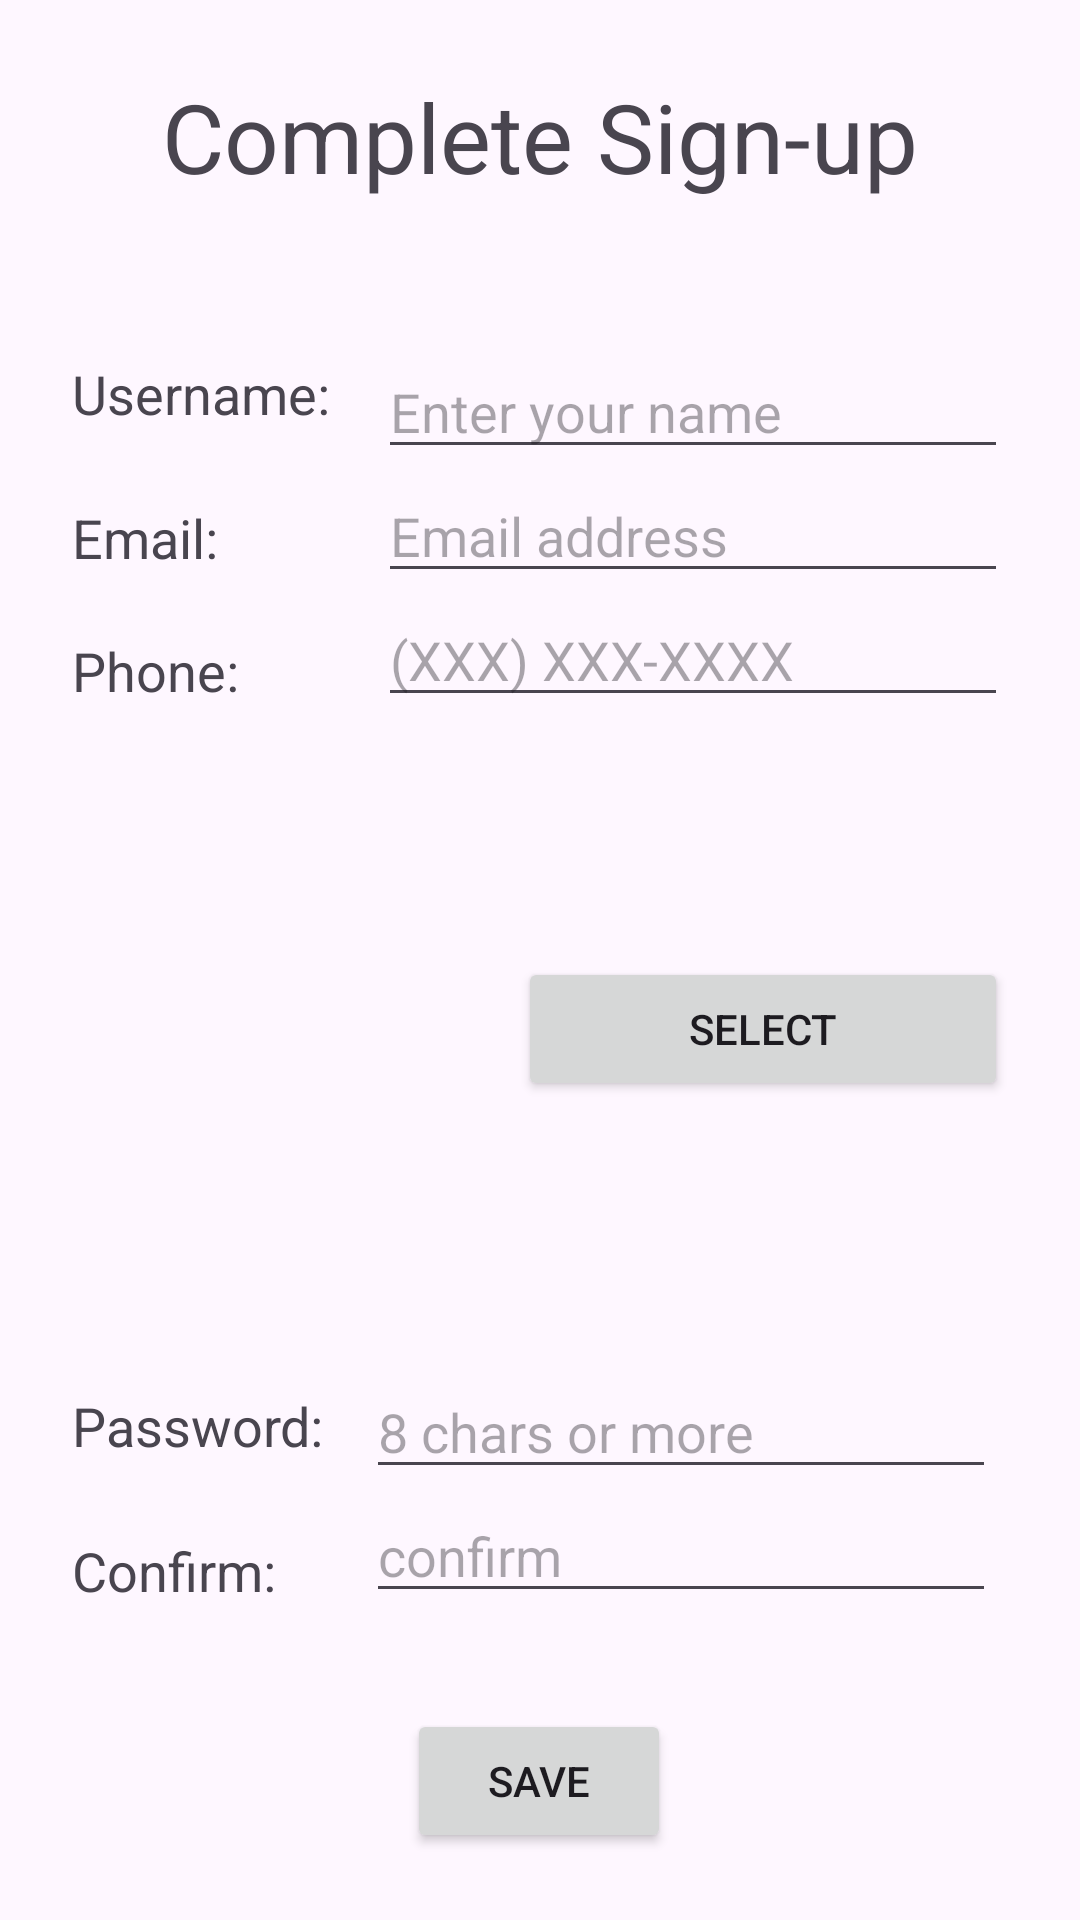

The Android layout XML behind this screen, and the referenced resources:
<!-- AndroidManifest.xml: application theme Theme.OldFormActivity -->
<!-- res/layout/activity_main.xml -->
<?xml version="1.0" encoding="utf-8"?>
<androidx.constraintlayout.widget.ConstraintLayout xmlns:android="http://schemas.android.com/apk/res/android"
    xmlns:app="http://schemas.android.com/apk/res-auto"
    xmlns:tools="http://schemas.android.com/tools"
    android:layout_width="match_parent"
    android:layout_height="match_parent"
    android:gravity="center_horizontal"
    android:orientation="vertical"
    android:padding="16dp"
    tools:context=".MainActivity">

    <TextView
        android:id="@+id/textView"
        android:layout_width="match_parent"
        android:layout_height="wrap_content"
        android:layout_marginTop="8dp"
        android:gravity="center"
        android:paddingBottom="32dp"
        android:text="Complete Sign-up"
        android:textSize="32sp"
        app:layout_constraintEnd_toEndOf="parent"
        app:layout_constraintHorizontal_bias="0.5"
        app:layout_constraintStart_toStartOf="parent"
        app:layout_constraintTop_toTopOf="parent" />

    <TextView
        android:id="@+id/nameTextView"
        android:layout_width="97dp"
        android:layout_height="28dp"
        android:layout_marginStart="8dp"
        android:layout_marginTop="20dp"
        android:layout_weight="1"
        android:text="Username:"
        android:textSize="18sp"
        app:layout_constraintStart_toStartOf="parent"
        app:layout_constraintTop_toBottomOf="@+id/textView" />

    <EditText
        android:id="@+id/nameEditText"
        android:layout_width="wrap_content"
        android:layout_height="wrap_content"
        android:layout_marginTop="16dp"
        android:layout_marginEnd="8dp"
        android:ems="10"
        android:hint="Enter your name"
        android:inputType="text"
        app:layout_constraintEnd_toEndOf="parent"
        app:layout_constraintTop_toBottomOf="@+id/textView" />

    <ImageView
        android:id="@+id/profileImageView"
        android:layout_width="200dp"
        android:layout_height="200dp"
        android:padding="42dp"
        app:layout_constraintStart_toStartOf="parent"
        app:layout_constraintTop_toBottomOf="@+id/phoneEditText"
        app:srcCompat="@drawable/profilepicture" />

    <EditText
        android:id="@+id/emailEditText"
        android:layout_width="wrap_content"
        android:layout_height="wrap_content"
        android:layout_marginEnd="8dp"
        android:ems="10"
        android:hint="Email address"
        android:inputType="textEmailAddress"
        app:layout_constraintEnd_toEndOf="parent"
        app:layout_constraintTop_toBottomOf="@+id/nameEditText" />

    <TextView
        android:id="@+id/phoneTextView"
        android:layout_width="0dp"
        android:layout_height="wrap_content"
        android:layout_marginStart="8dp"
        android:layout_marginTop="20dp"
        android:layout_weight="1"
        android:text="Phone:"
        android:textSize="18sp"
        app:layout_constraintStart_toStartOf="parent"
        app:layout_constraintTop_toBottomOf="@+id/emailTextView" />

    <TextView
        android:id="@+id/emailTextView"
        android:layout_width="0dp"
        android:layout_height="wrap_content"
        android:layout_marginStart="8dp"
        android:layout_marginTop="20dp"
        android:layout_weight="1"
        android:text="Email:"
        android:textSize="18sp"
        app:layout_constraintStart_toStartOf="parent"
        app:layout_constraintTop_toBottomOf="@+id/nameTextView" />

    <TextView
        android:id="@+id/confirmPasswordTextView"
        android:layout_width="0dp"
        android:layout_height="wrap_content"
        android:layout_marginStart="8dp"
        android:layout_marginTop="24dp"
        android:layout_weight="1"
        android:text="Confirm:"
        android:textSize="18sp"
        app:layout_constraintStart_toStartOf="parent"
        app:layout_constraintTop_toBottomOf="@+id/passwordTextView" />

    <EditText
        android:id="@+id/confirmPasswordEditText"
        android:layout_width="wrap_content"
        android:layout_height="wrap_content"
        android:layout_marginEnd="12dp"
        android:ems="10"
        android:hint="confirm"
        android:inputType="textPassword"
        app:layout_constraintEnd_toEndOf="parent"
        app:layout_constraintTop_toBottomOf="@+id/passwordEditText" />

    <EditText
        android:id="@+id/phoneEditText"
        android:layout_width="wrap_content"
        android:layout_height="wrap_content"
        android:layout_marginEnd="8dp"
        android:ems="10"
        android:hint="(XXX) XXX-XXXX"
        android:inputType="phone"
        app:layout_constraintEnd_toEndOf="parent"
        app:layout_constraintTop_toBottomOf="@+id/emailEditText" />

    <EditText
        android:id="@+id/passwordEditText"
        android:layout_width="wrap_content"
        android:layout_height="wrap_content"
        android:layout_marginTop="16dp"
        android:layout_marginEnd="12dp"
        android:ems="10"
        android:hint="8 chars or more"
        android:inputType="textPassword"
        app:layout_constraintEnd_toEndOf="parent"
        app:layout_constraintTop_toBottomOf="@+id/profileImageView" />

    <TextView
        android:id="@+id/passwordTextView"
        android:layout_width="0dp"
        android:layout_height="wrap_content"
        android:layout_marginStart="8dp"
        android:layout_marginTop="24dp"
        android:layout_weight="1"
        android:text="Password:"
        android:textSize="18sp"
        app:layout_constraintStart_toStartOf="parent"
        app:layout_constraintTop_toBottomOf="@+id/profileImageView" />

    <Button
        android:id="@+id/uploadButton"
        android:layout_width="wrap_content"
        android:layout_height="wrap_content"
        android:layout_gravity="center"
        android:layout_marginTop="80dp"
        android:layout_marginEnd="8dp"
        android:ems="10"
        android:text="Select"
        app:layout_constraintEnd_toEndOf="parent"
        app:layout_constraintTop_toTopOf="@+id/profileImageView" />

    <Button
        android:layout_width="wrap_content"
        android:layout_height="wrap_content"
        android:layout_marginTop="32dp"
        android:text="Save"
        app:layout_constraintEnd_toEndOf="parent"
        app:layout_constraintHorizontal_bias="0.498"
        app:layout_constraintStart_toStartOf="parent"
        app:layout_constraintTop_toBottomOf="@+id/confirmPasswordEditText" />
</androidx.constraintlayout.widget.ConstraintLayout>
<!-- resources referenced by this layout -->
<resources>
  <style name="Theme.OldFormActivity" parent="Base.Theme.OldFormActivity" />
  <style name="Base.Theme.OldFormActivity" parent="Theme.Material3.DayNight.NoActionBar">
          
          
      </style>
</resources>
